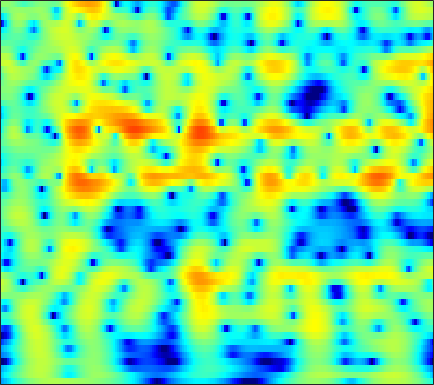

Values plotted in this chart, from the file beside it:
-10.827, -10.112, -9.0891, -8.0174, -7.2078, -6.1521, -5.1484, -4.4343, -3.5388, -2.71, -1.9477, -1.4204, -0.7763, -0.19924, 0.18946, 0.64825, 1.0398, 1.2902, 1.5687, 1.7866, 1.95, 2.0396, 2.1183, 2.1551
-8.681, -7.758, -6.598, -5.503, -4.721, -3.723, -2.78, -2.111, -1.273, -0.5021, 0.1965, 0.6716, 1.236, 1.718, 2.021, 2.345, 2.571, 2.674, 2.718, 2.651, 2.465, 2.243, 1.831, 1.275
-9.954, -9.328, -8.371, -7.303, -6.454, -5.295, -4.141, -3.297, -2.225, -1.229, -0.3246, 0.2886, 1.015, 1.633, 2.021, 2.436, 2.731, 2.872, 2.952, 2.906, 2.73, 2.512, 2.102, 1.551
-24.5, -28.57, -22.46, -16.57, -13.46, -10.25, -7.718, -6.119, -4.291, -2.74, -1.421, -0.5659, 0.415, 1.226, 1.727, 2.26, 2.644, 2.84, 2.981, 2.992, 2.878, 2.715, 2.404, 1.997
-12.09, -11.81, -11.07, -9.924, -8.858, -7.294, -5.7, -4.541, -3.088, -1.766, -0.587, 0.1999, 1.117, 1.88, 2.349, 2.837, 3.17, 3.319, 3.385, 3.297, 3.053, 2.767, 2.246, 1.565
-10.23, -9.662, -8.748, -7.693, -6.832, -5.615, -4.368, -3.437, -2.233, -1.098, -0.05498, 0.6544, 1.49, 2.188, 2.616, 3.051, 3.331, 3.44, 3.443, 3.278, 2.942, 2.577, 1.937, 1.112
-15.37, -14.23, -12.5, -10.66, -9.278, -7.477, -5.751, -4.518, -2.976, -1.572, -0.3214, 0.5062, 1.458, 2.228, 2.686, 3.139, 3.415, 3.504, 3.463, 3.244, 2.856, 2.46, 1.799, 0.9973
-23.36, -21.67, -19.71, -17, -14.5, -11.1, -8.039, -6.025, -3.695, -1.73, -0.09917, 0.9245, 2.044, 2.902, 3.388, 3.834, 4.058, 4.079, 3.921, 3.564, 3.012, 2.469, 1.565, 0.4557
-14.36, -15.34, -16.36, -15.32, -13.08, -9.725, -6.699, -4.722, -2.452, -0.5716, 0.9533, 1.882, 2.861, 3.567, 3.927, 4.189, 4.21, 4.072, 3.703, 3.139, 2.376, 1.68, 0.6008, -0.6459
-5.287, -5.357, -5.153, -4.616, -4.026, -3.04, -1.898, -0.9966, 0.1922, 1.283, 2.212, 2.787, 3.367, 3.729, 3.847, 3.782, 3.461, 3.057, 2.3, 1.275, -0.002706, -1.074, -2.562, -3.971
-3.337, -3.479, -3.335, -2.849, -2.305, -1.401, -0.3563, 0.4466, 1.463, 2.34, 3.051, 3.467, 3.855, 4.021, 3.986, 3.705, 3.142, 2.519, 1.355, -0.2485, -2.357, -4.389, -8.116, -14.25
-8.385, -10.96, -12.15, -9.042, -6.435, -3.619, -1.446, -0.1517, 1.222, 2.275, 3.071, 3.522, 3.921, 4.083, 4.052, 3.812, 3.33, 2.799, 1.866, 0.7115, -0.701, -1.924, -3.628, -5.188
-4.87, -5.96, -6.247, -5.285, -4.136, -2.439, -0.917, 0.01066, 1.002, 1.795, 2.429, 2.799, 3.138, 3.318, 3.362, 3.299, 3.069, 2.788, 2.292, 1.619, 0.7532, 0.02755, -1.005, -2.154
0.6118, 0.3238, 0.01164, -0.15, -0.1522, -0.06858, 0.03232, 0.1154, 0.2622, 0.472, 0.7096, 0.8944, 1.147, 1.427, 1.612, 1.788, 1.879, 1.87, 1.75, 1.461, 1.084, 0.7444, 0.1066, -0.7234
2.808, 2.452, 1.863, 1.276, 0.799, -0.01722, -1.029, -1.817, -2.806, -3.568, -3.844, -3.596, -2.839, -1.905, -1.258, -0.5734, -0.05639, 0.2452, 0.5267, 0.7646, 0.9935, 1.058, 1.033, 0.9495
3.227, 2.851, 2.259, 1.415, 0.5708, -0.8013, -2.587, -4.479, -8.296, -15.62, -26.36, -13.91, -8.155, -5.332, -4.134, -3.189, -2.784, -2.69, -2.529, -2.026, -1.239, -0.4997, 0.6137, 1.579
1.201, 0.8442, 0.3309, -0.3473, -0.8209, -1.379, -2.109, -2.829, -3.739, -4.374, -4.711, -4.535, -3.929, -3.582, -3.614, -4.176, -5.717, -7.865, -13.7, -19.69, -9.097, -5.046, -1.404, 0.9935
-4.611, -5.846, -7.261, -7.409, -6.739, -5.561, -4.5, -3.765, -2.957, -2.441, -2.052, -1.766, -1.577, -1.584, -1.688, -2.074, -2.74, -3.305, -3.825, -3.616, -2.709, -1.659, 0.01137, 1.448
-9.358, -12.48, -17.79, -17.97, -13.42, -9.433, -6.84, -5.279, -3.733, -2.62, -1.703, -1.208, -0.7657, -0.4566, -0.3285, -0.3091, -0.3527, -0.4045, -0.434, -0.3574, -0.1828, 0.1438, 0.7079, 1.325
-5.723, -6.55, -7.482, -7.556, -7.188, -6.433, -5.179, -4.168, -2.95, -1.779, -0.7604, -0.1831, 0.4307, 0.8449, 0.9776, 0.9931, 0.8368, 0.592, 0.1366, -0.4427, -0.9475, -1.218, -1.378, -0.9463
-4.185, -5.313, -6.835, -7.935, -8.287, -7.581, -5.789, -4.328, -2.49, -0.8505, 0.4166, 1.175, 1.938, 2.378, 2.498, 2.42, 1.988, 1.422, 0.2797, -1.451, -4.092, -7.227, -13.39, -11.35
-4.913, -6.41, -9.384, -14.66, -19.71, -14.94, -8.764, -5.92, -3.133, -1.097, 0.331, 1.153, 1.934, 2.353, 2.505, 2.433, 2.068, 1.621, 0.7526, -0.4146, -1.85, -2.83, -3.775, -3.446
-4.164, -4.518, -5.061, -5.336, -5.301, -4.76, -3.699, -2.815, -1.578, -0.5047, 0.3637, 0.8802, 1.337, 1.585, 1.643, 1.541, 1.301, 1.034, 0.6187, 0.173, -0.1834, -0.3725, -0.48, -0.2917
-3.156, -2.788, -2.264, -1.786, -1.446, -0.8784, -0.3507, 0.07307, 0.6086, 1.032, 1.368, 1.507, 1.557, 1.469, 1.274, 0.9241, 0.4697, 0.09149, -0.3921, -0.7701, -1, -1.078, -0.9246, -0.6661
-2.414, -1.536, -0.5233, 0.2807, 0.803, 1.414, 1.873, 2.174, 2.446, 2.584, 2.578, 2.444, 2.129, 1.598, 1.057, 0.1556, -0.9859, -1.952, -3.307, -4.461, -5.007, -4.819, -3.915, -2.849
-1.757, -0.7415, 0.3631, 1.234, 1.819, 2.381, 2.829, 3.056, 3.2, 3.207, 3.006, 2.745, 2.197, 1.386, 0.6073, -0.7769, -2.627, -4.468, -7.95, -14.18, -39.52, -15.85, -8.94, -5.423
-1.513, -0.7825, 0.07941, 0.846, 1.313, 1.828, 2.225, 2.403, 2.535, 2.484, 2.268, 1.988, 1.421, 0.6841, -0.02109, -1.125, -2.422, -3.501, -4.951, -6.149, -6.618, -6.196, -5.05, -3.572
-1.993, -1.548, -0.9762, -0.3526, 0.02886, 0.5775, 0.9811, 1.219, 1.419, 1.42, 1.266, 0.997, 0.5144, -0.1637, -0.7607, -1.624, -2.519, -3.115, -3.733, -4.04, -3.922, -3.542, -2.859, -1.855
-3.6, -3.495, -3.11, -2.461, -1.852, -0.9562, -0.2329, 0.2532, 0.6516, 0.8353, 0.748, 0.5117, 0.00942, -0.7884, -1.53, -2.768, -4.195, -5.282, -6.489, -6.755, -5.922, -4.89, -3.305, -1.653
-8.37, -10.1, -10.01, -7.556, -5.193, -2.89, -1.216, -0.316, 0.3694, 0.7489, 0.7125, 0.554, -0.02369, -0.8153, -1.688, -3.319, -5.709, -8.485, -15.18, -25.91, -11.27, -7.387, -3.867, -1.619
-7.654, -9.64, -9.58, -6.825, -4.376, -2.146, -0.4996, 0.1583, 0.7104, 0.7194, 0.4848, 0.1282, -0.3641, -0.8514, -1.206, -1.623, -2.254, -2.701, -3.25, -3.159, -2.423, -1.766, -0.714, -0.2817
-2.561, -2.378, -1.723, -1.012, -0.3304, 0.2863, 0.7272, 0.7046, 0.3357, -0.7395, -2.454, -4.215, -6.07, -6.074, -4.6, -2.527, -0.8666, 0.04039, 0.9256, 1.557, 1.93, 2.093, 1.91, 1.21
-5.398, -4.242, -3.076, -2.072, -1.6, -1.155, -1.132, -1.307, -2.099, -3.388, -5.664, -7.846, -11.23, -10.73, -7.981, -4.744, -2.415, -1.166, 0.1126, 0.9513, 1.499, 1.803, 1.833, 1.809
-7.733, -6.203, -4.795, -3.601, -3.117, -2.491, -2.311, -2.267, -2.526, -2.925, -3.395, -3.773, -3.99, -3.9, -3.459, -2.757, -1.875, -1.284, -0.5478, 0.08617, 0.5922, 0.8996, 1.244, 1.522
-5.872, -5.11, -4.071, -3.31, -2.759, -2.289, -1.897, -1.784, -1.631, -1.672, -1.696, -1.755, -1.762, -1.665, -1.552, -1.341, -1.083, -0.8577, -0.5762, -0.2913, -0.01484, 0.143, 0.4892, 0.7778
-3.551, -3.065, -2.384, -1.829, -1.357, -0.9745, -0.6161, -0.4649, -0.3282, -0.2784, -0.3381, -0.3463, -0.4271, -0.4597, -0.5311, -0.5384, -0.6058, -0.629, -0.6933, -0.7956, -0.8832, -0.9119, -0.9316, -0.7532
-2.209, -1.595, -0.8387, -0.03473, 0.366, 0.8998, 1.123, 1.269, 1.184, 1.066, 0.8208, 0.6228, 0.3738, 0.09789, -0.03943, -0.2645, -0.4853, -0.7474, -1.144, -1.657, -2.273, -2.716, -3.546, -4.204
-3.483, -1.974, -0.2388, 1.134, 1.792, 2.454, 2.66, 2.574, 2.183, 1.406, 0.5199, -0.2738, -1.031, -1.402, -1.357, -1.327, -1.364, -1.641, -2.387, -3.443, -4.757, -5.937, -7.008, -9.087
-5.935, -3.356, -0.9949, 0.6479, 1.57, 2.143, 2.34, 1.977, 1.087, -0.6671, -3.576, -6.636, -12.73, -11.31, -7.818, -4.857, -3.716, -3.563, -4.535, -6.98, -12.13, -18.56, -15.89, -9.409
-5.711, -4.387, -2.724, -1.35, -0.4887, 0.0807, 0.3222, 0.07478, -0.6759, -1.894, -3.761, -5.331, -7.022, -7.128, -6.224, -4.821, -3.995, -3.759, -3.955, -4.701, -5.664, -6.065, -5.294, -3.606
-9.175, -7.14, -4.826, -3.287, -2.345, -1.579, -1.287, -1.192, -1.47, -1.92, -2.464, -2.929, -3.306, -3.39, -3.392, -3.111, -2.75, -2.519, -2.181, -1.852, -1.451, -1.15, -0.4745, 0.4295
-8.121, -6.314, -4.495, -3.182, -2.513, -1.883, -1.661, -1.663, -1.859, -2.312, -2.821, -3.153, -3.55, -3.679, -3.577, -3.253, -2.664, -2.138, -1.404, -0.6455, 0.1024, 0.6678, 1.346, 2.042
-3.202, -2.686, -2.051, -1.49, -1.296, -1.176, -1.289, -1.644, -2.315, -3.294, -4.595, -5.693, -7.095, -7.898, -7.565, -6.317, -4.662, -3.413, -1.927, -0.6656, 0.4057, 1.159, 1.974, 2.634
-0.6211, -0.4654, -0.2601, -0.1553, -0.1394, -0.3486, -0.7882, -1.303, -2.37, -3.886, -6.084, -8.521, -13.67, -27.75, -19.24, -10.99, -6.958, -4.89, -2.852, -1.306, -0.0651, 0.6891, 1.582, 2.295
-0.1411, 0.05934, 0.2966, 0.412, 0.4554, 0.3292, -0.04136, -0.4368, -1.194, -2.249, -3.555, -4.568, -5.915, -6.698, -6.618, -5.812, -4.685, -3.827, -2.777, -1.826, -0.99, -0.4612, 0.2706, 0.981
-1.061, -0.4515, 0.2531, 0.7964, 1.02, 1.187, 1.145, 0.9583, 0.5986, 0.1083, -0.4785, -0.945, -1.493, -1.932, -2.214, -2.44, -2.583, -2.692, -2.788, -2.851, -2.803, -2.576, -2.119, -1.397
-2.711, -1.076, 0.4817, 1.523, 1.991, 2.343, 2.459, 2.398, 2.173, 1.874, 1.533, 1.222, 0.8113, 0.3513, -0.05819, -0.7517, -1.644, -2.498, -3.98, -5.867, -7.689, -8.212, -7.441, -5.755
-0.5977, 0.7728, 2.039, 2.799, 3.147, 3.227, 3.015, 2.764, 2.32, 1.874, 1.553, 1.433, 1.285, 1.1, 0.8989, 0.3569, -0.6268, -1.74, -3.957, -7.404, -13.11, -17.12, -12.54, -8.805
2.963, 3.337, 3.63, 3.622, 3.455, 2.817, 1.719, 0.6547, -0.9914, -2.559, -3.075, -2.463, -1.249, -0.1406, 0.4849, 0.8683, 0.7836, 0.4525, -0.3091, -1.363, -2.418, -2.963, -3.528, -4.129
2.578, 2.621, 2.531, 2.157, 1.628, 0.5674, -1.093, -2.962, -6.733, -13.66, -17.69, -10.45, -5.529, -2.772, -1.448, -0.2602, 0.4292, 0.6945, 0.8255, 0.7704, 0.599, 0.4158, 0.1666, -0.1301
0.02137, 0.1241, 0.1055, -0.1131, -0.4756, -1.168, -2.107, -2.906, -4.103, -5.065, -5.347, -4.997, -4.072, -3.033, -2.328, -1.478, -0.7842, -0.368, 0.07055, 0.4289, 0.7025, 0.8424, 1.025, 1.2
-2.225, -1.952, -1.737, -1.648, -1.635, -1.776, -2.048, -2.299, -2.637, -2.946, -3.159, -3.25, -3.201, -3.007, -2.775, -2.375, -1.871, -1.43, -0.822, -0.2145, 0.3673, 0.7814, 1.256, 1.673
-4.054, -3.667, -3.131, -2.633, -2.279, -1.922, -1.727, -1.737, -1.856, -2.127, -2.545, -2.954, -3.592, -4.176, -4.445, -4.454, -3.922, -3.226, -2.096, -0.9717, 0.05034, 0.7379, 1.495, 2.109
-7.104, -6.511, -5.199, -3.751, -2.823, -1.767, -1.048, -0.7414, -0.6947, -1.035, -1.801, -2.686, -4.459, -7.155, -9.98, -12.93, -10.01, -6.926, -3.735, -1.506, 0.07458, 0.9547, 1.862, 2.526
-21.16, -16, -9.098, -5.053, -3.054, -1.158, 0.04339, 0.621, 0.9259, 0.765, 0.1405, -0.6676, -2.182, -4.294, -6.061, -7.494, -6.154, -4.253, -1.97, -0.2829, 0.8446, 1.355, 1.743, 1.874
-8.046, -7.154, -4.987, -2.76, -1.337, 0.06846, 1.026, 1.475, 1.811, 1.855, 1.657, 1.387, 0.91, 0.4268, 0.1554, 0.01045, 0.1829, 0.4519, 0.8496, 1.148, 1.15, 0.8788, 0.01813, -1.493
-1.971, -1.531, -0.9041, -0.256, 0.2057, 0.6551, 0.9271, 0.9864, 0.9649, 0.868, 0.7581, 0.7103, 0.6686, 0.6987, 0.7453, 0.8854, 1.044, 1.143, 1.188, 1.046, 0.6246, 0.08203, -1.106, -3.01
0.5297, 0.6349, 0.7033, 0.6559, 0.5108, 0.1862, -0.3434, -0.8398, -1.639, -2.395, -2.862, -2.919, -2.558, -1.935, -1.423, -0.7928, -0.2945, -0.01613, 0.2118, 0.2413, 0.1012, -0.1262, -0.5006, -0.901
